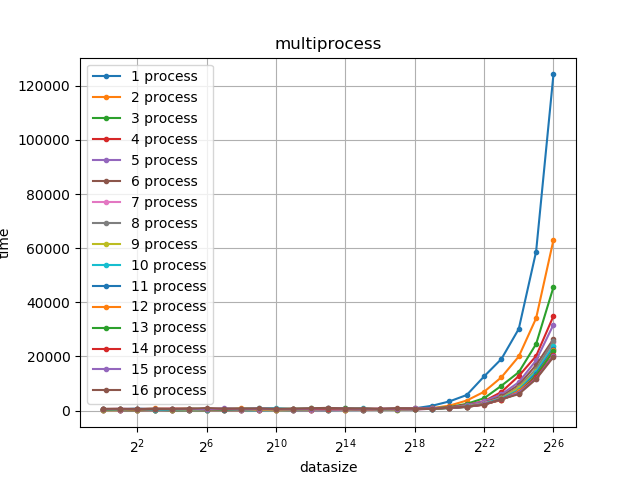

Source data for this figure (header and first rows):
1, 1, 117
1, 2, 158
1, 3, 183
1, 4, 231
1, 5, 238
1, 6, 422
1, 7, 262
1, 8, 378
1, 9, 413
1, 10, 492
1, 11, 472
1, 12, 571
1, 13, 460
1, 14, 575
1, 15, 564
1, 16, 682
2, 1, 95
2, 2, 177
2, 3, 210
2, 4, 192
2, 5, 294
2, 6, 355
2, 7, 302
2, 8, 516
2, 9, 630
2, 10, 445
2, 11, 530
2, 12, 499
2, 13, 533
2, 14, 646
2, 15, 670
2, 16, 667
4, 1, 107
4, 2, 153
4, 3, 163
4, 4, 184
4, 5, 303
4, 6, 306
4, 7, 405
4, 8, 396
4, 9, 400
4, 10, 750
4, 11, 468
4, 12, 477
4, 13, 551
4, 14, 497
4, 15, 652
4, 16, 661
8, 1, 112
8, 2, 173
8, 3, 348
8, 4, 198
8, 5, 243
8, 6, 281
8, 7, 604
8, 8, 370
8, 9, 400
8, 10, 396
8, 11, 492
8, 12, 796
8, 13, 671
... 371 more rows
